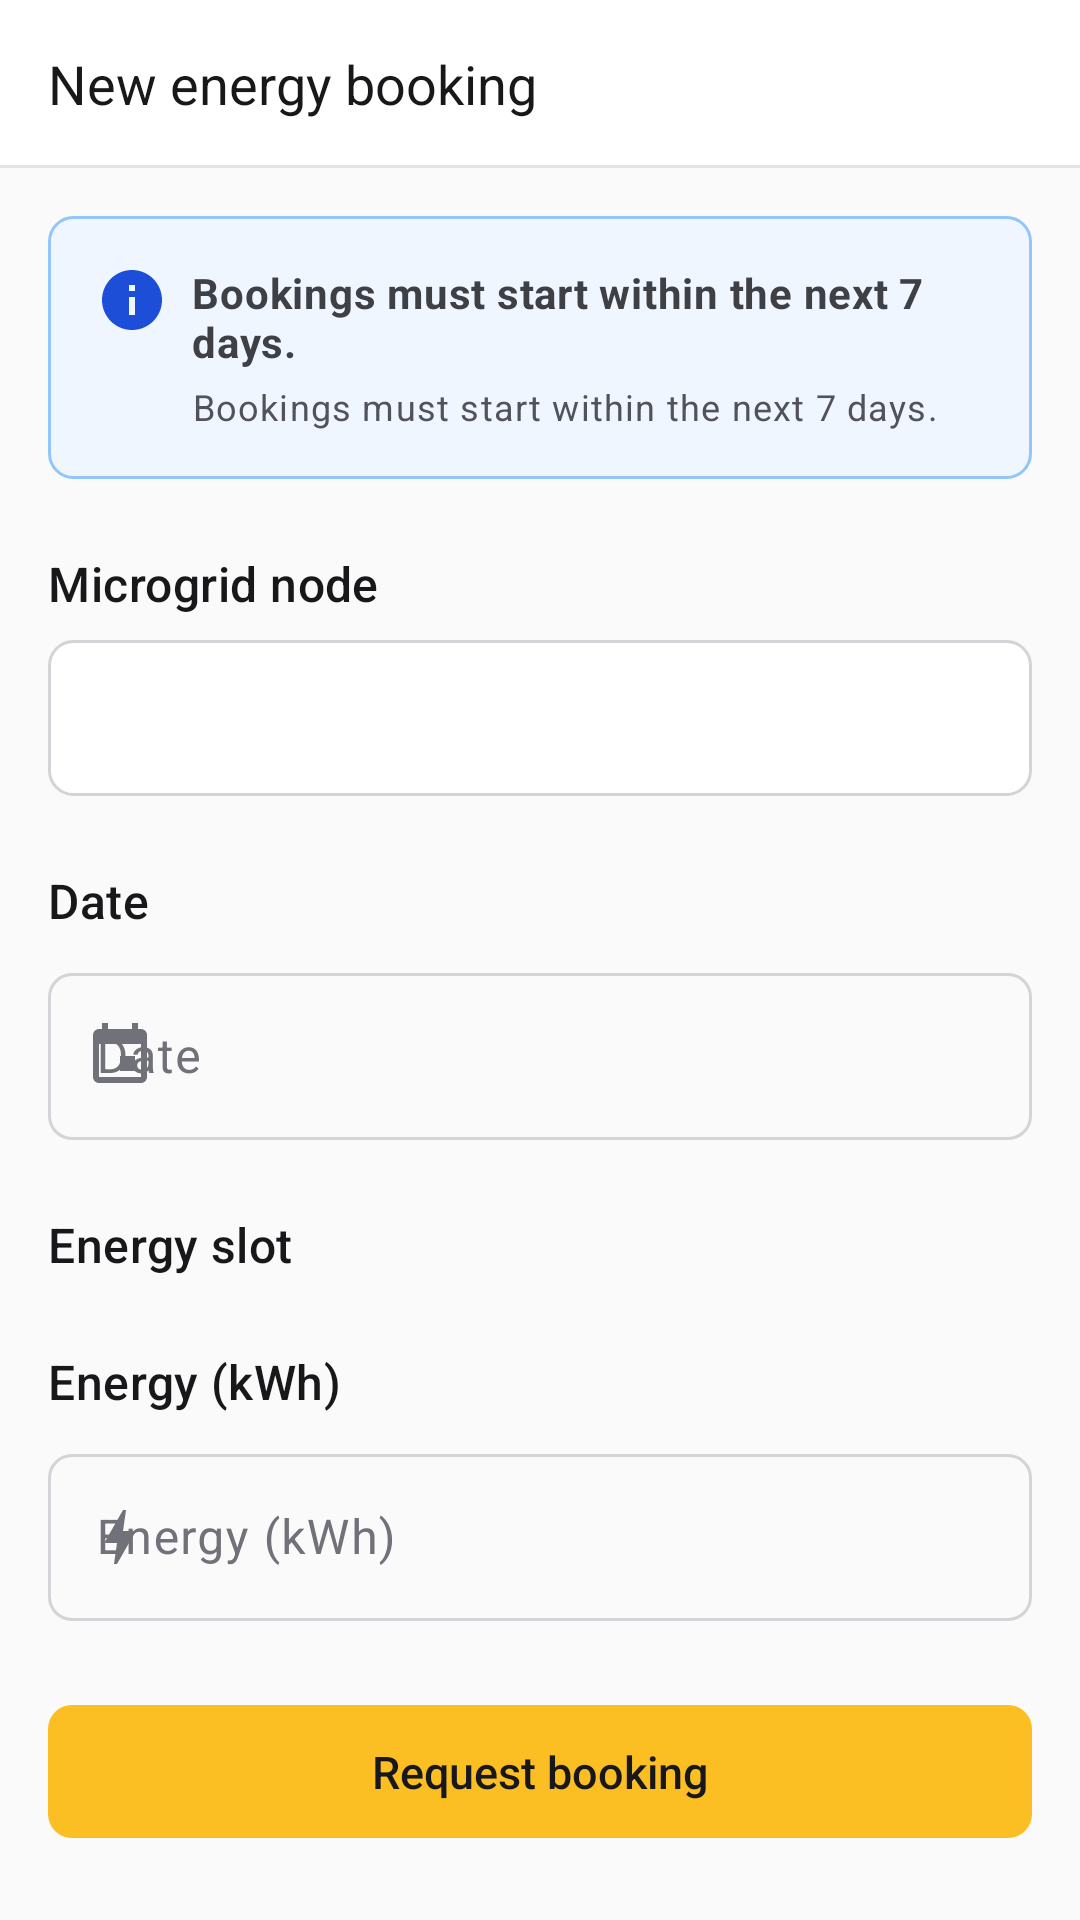

Android layout source for this screen:
<!-- AndroidManifest.xml: application theme Theme.SmartSolar -->
<!-- res/layout/activity_new_booking.xml -->
<?xml version="1.0" encoding="utf-8"?>
<LinearLayout xmlns:android="http://schemas.android.com/apk/res/android"
    xmlns:app="http://schemas.android.com/apk/res-auto"
    xmlns:tools="http://schemas.android.com/tools"
    android:layout_width="match_parent"
    android:layout_height="match_parent"
    android:background="@color/screen_background"
    android:orientation="vertical">

    
    <com.google.android.material.appbar.MaterialToolbar
        android:id="@+id/toolbar"
        style="@style/Widget.SmartSolar.Toolbar"
        android:layout_width="match_parent"
        android:layout_height="@dimen/toolbar_height"
        app:title="@string/new_booking_title" />

    
    <androidx.core.widget.NestedScrollView
        android:id="@+id/scroll_booking"
        android:layout_width="match_parent"
        android:layout_height="0dp"
        android:layout_weight="1"
        android:fillViewport="true">

        <LinearLayout
            android:layout_width="match_parent"
            android:layout_height="wrap_content"
            android:orientation="vertical"
            android:padding="@dimen/screen_padding">

            
            <LinearLayout
                android:id="@+id/panel_window_notice"
                android:layout_width="match_parent"
                android:layout_height="wrap_content"
                android:background="@drawable/bg_info_panel"
                android:orientation="horizontal"
                android:padding="@dimen/space_md">

                <ImageView
                    android:layout_width="@dimen/icon_md"
                    android:layout_height="@dimen/icon_md"
                    android:contentDescription="@null"
                    android:src="@drawable/ic_info"
                    android:tint="@color/info_blue"
                    tools:ignore="UseAppTint" />

                <LinearLayout
                    android:layout_width="match_parent"
                    android:layout_height="wrap_content"
                    android:layout_marginStart="@dimen/space_sm"
                    android:orientation="vertical">

                    <TextView
                        android:layout_width="match_parent"
                        android:layout_height="wrap_content"
                        android:text="@string/booking_window_notice"
                        android:textAppearance="@style/TextAppearance.SmartSolar.Body"
                        android:textStyle="bold" />

                    
                    <TextView
                        android:id="@+id/text_window_enforced"
                        android:layout_width="match_parent"
                        android:layout_height="wrap_content"
                        android:layout_marginTop="@dimen/space_xs"
                        android:text="@string/booking_window_notice"
                        android:textAppearance="@style/TextAppearance.SmartSolar.Caption"
                        tools:ignore="HardcodedText" />
                </LinearLayout>
            </LinearLayout>

            
            <TextView
                android:layout_width="match_parent"
                android:layout_height="wrap_content"
                android:layout_marginTop="@dimen/space_lg"
                android:text="@string/label_select_station"
                android:textAppearance="@style/TextAppearance.SmartSolar.SectionTitle" />

            <Spinner
                android:id="@+id/spinner_station"
                android:layout_width="match_parent"
                android:layout_height="wrap_content"
                android:layout_marginTop="@dimen/space_sm"
                android:background="@drawable/bg_input_rounded"
                android:minHeight="52dp"
                android:paddingStart="@dimen/space_md"
                android:paddingEnd="@dimen/space_md" />

            <ProgressBar
                android:id="@+id/progress_stations"
                android:layout_width="wrap_content"
                android:layout_height="wrap_content"
                android:layout_gravity="center_horizontal"
                android:layout_marginTop="@dimen/space_sm"
                android:visibility="gone" />

            
            <TextView
                android:layout_width="match_parent"
                android:layout_height="wrap_content"
                android:layout_marginTop="@dimen/space_lg"
                android:text="@string/label_select_date"
                android:textAppearance="@style/TextAppearance.SmartSolar.SectionTitle" />

            <com.google.android.material.textfield.TextInputLayout
                android:id="@+id/layout_date"
                style="@style/Widget.SmartSolar.TextInputLayout"
                android:layout_width="match_parent"
                android:layout_height="wrap_content"
                android:layout_marginTop="@dimen/space_sm"
                android:hint="@string/label_select_date"
                app:startIconContentDescription="@string/label_select_date"
                app:startIconDrawable="@drawable/ic_calendar">

                
                <com.google.android.material.textfield.TextInputEditText
                    android:id="@+id/input_date"
                    android:layout_width="match_parent"
                    android:layout_height="wrap_content"
                    android:clickable="true"
                    android:cursorVisible="false"
                    android:focusable="false"
                    android:focusableInTouchMode="false"
                    android:inputType="none" />
            </com.google.android.material.textfield.TextInputLayout>

            
            <TextView
                android:layout_width="match_parent"
                android:layout_height="wrap_content"
                android:layout_marginTop="@dimen/space_lg"
                android:text="@string/label_select_slot"
                android:textAppearance="@style/TextAppearance.SmartSolar.SectionTitle" />

            
            <ProgressBar
                android:id="@+id/progress_slots"
                android:layout_width="wrap_content"
                android:layout_height="wrap_content"
                android:layout_gravity="center_horizontal"
                android:layout_marginTop="@dimen/space_md"
                android:visibility="gone" />

            
            <androidx.recyclerview.widget.RecyclerView
                android:id="@+id/recycler_slots"
                android:layout_width="match_parent"
                android:layout_height="wrap_content"
                android:layout_marginTop="@dimen/space_sm"
                android:nestedScrollingEnabled="false"
                android:visibility="gone"
                tools:itemCount="3"
                tools:listitem="@android:layout/simple_list_item_1" />

            
            <LinearLayout
                android:id="@+id/empty_slots"
                android:layout_width="match_parent"
                android:layout_height="wrap_content"
                android:layout_marginTop="@dimen/space_sm"
                android:background="@drawable/bg_warning_panel"
                android:gravity="center_vertical"
                android:orientation="horizontal"
                android:padding="@dimen/space_md"
                android:visibility="gone">

                <ImageView
                    android:layout_width="@dimen/icon_md"
                    android:layout_height="@dimen/icon_md"
                    android:contentDescription="@null"
                    android:src="@drawable/ic_clock"
                    android:tint="@color/warning_amber"
                    tools:ignore="UseAppTint" />

                
                <TextView
                    android:id="@+id/text_slots_empty"
                    android:layout_width="match_parent"
                    android:layout_height="wrap_content"
                    android:layout_marginStart="@dimen/space_sm"
                    android:text="@string/new_booking_no_slots"
                    android:textAppearance="@style/TextAppearance.SmartSolar.Body"
                    tools:ignore="HardcodedText" />
            </LinearLayout>

            
            <TextView
                android:layout_width="match_parent"
                android:layout_height="wrap_content"
                android:layout_marginTop="@dimen/space_lg"
                android:text="@string/label_energy_kwh"
                android:textAppearance="@style/TextAppearance.SmartSolar.SectionTitle" />

            <com.google.android.material.textfield.TextInputLayout
                android:id="@+id/layout_energy"
                style="@style/Widget.SmartSolar.TextInputLayout"
                android:layout_width="match_parent"
                android:layout_height="wrap_content"
                android:layout_marginTop="@dimen/space_sm"
                android:hint="@string/label_energy_kwh"
                app:helperTextEnabled="true"
                app:startIconContentDescription="@string/label_energy_kwh"
                app:startIconDrawable="@drawable/ic_bolt">

                <com.google.android.material.textfield.TextInputEditText
                    android:id="@+id/input_energy"
                    android:layout_width="match_parent"
                    android:layout_height="wrap_content"
                    android:imeOptions="actionDone"
                    android:inputType="numberDecimal"
                    android:maxLength="8" />
            </com.google.android.material.textfield.TextInputLayout>

            
            <com.google.android.material.button.MaterialButton
                android:id="@+id/btn_submit"
                style="@style/Widget.SmartSolar.Button"
                android:layout_width="match_parent"
                android:layout_height="wrap_content"
                android:layout_marginTop="@dimen/space_lg"
                android:enabled="false"
                android:text="@string/action_submit_booking" />

            
            <ProgressBar
                android:id="@+id/progress_submit"
                android:layout_width="wrap_content"
                android:layout_height="wrap_content"
                android:layout_gravity="center_horizontal"
                android:layout_marginTop="@dimen/space_md"
                android:layout_marginBottom="@dimen/space_md"
                android:visibility="gone" />
        </LinearLayout>
    </androidx.core.widget.NestedScrollView>
</LinearLayout>
<!-- resources referenced by this layout -->
<resources>
  <color name="info_blue">#1D4ED8</color>
  <color name="screen_background">@color/slate_50</color>
  <color name="warning_amber">#B45309</color>
  <dimen name="icon_md">24dp</dimen>
  <dimen name="screen_padding">16dp</dimen>
  <dimen name="space_lg">24dp</dimen>
  <dimen name="space_md">16dp</dimen>
  <dimen name="space_sm">8dp</dimen>
  <dimen name="space_xs">4dp</dimen>
  <dimen name="toolbar_height">56dp</dimen>
  <!-- drawable bg_input_rounded (drawable) -->
  <?xml version="1.0" encoding="utf-8"?>
  <shape xmlns:android="http://schemas.android.com/apk/res/android" android:shape="rectangle">
      <corners android:radius="8dp" />
      <solid android:color="@color/white" />
      <stroke android:width="1dp" android:color="@color/slate_300" />
  </shape>
  <string name="action_submit_booking">Request booking</string>
  <string name="booking_window_notice">Bookings must start within the next 7 days.</string>
  <string name="label_energy_kwh">Energy (kWh)</string>
  <string name="label_select_date">Date</string>
  <string name="label_select_slot">Energy slot</string>
  <string name="label_select_station">Microgrid node</string>
  <string name="new_booking_no_slots">No energy slots are available at this node on that date. Try another date or another node.</string>
  <string name="new_booking_title">New energy booking</string>
  <style name="TextAppearance.SmartSolar.Body" parent="TextAppearance.Material3.BodyMedium">
          <item name="android:textColor">@color/slate_700</item>
          <item name="android:textSize">14sp</item>
      </style>
  <style name="TextAppearance.SmartSolar.Caption" parent="TextAppearance.Material3.BodySmall">
          <item name="android:textColor">@color/slate_600</item>
          <item name="android:textSize">12sp</item>
      </style>
  <style name="TextAppearance.SmartSolar.SectionTitle" parent="TextAppearance.Material3.TitleMedium">
          <item name="android:textColor">@color/slate_900</item>
          <item name="android:fontFamily">sans-serif-medium</item>
          <item name="android:textSize">16sp</item>
      </style>
  <color name="slate_50">#FAFAFA</color>
  <color name="info_blue_bg">#EFF6FF</color>
  <color name="info_blue_stroke">#93C5FD</color>
  <color name="white">#FFFFFF</color>
  <color name="slate_300">#D4D4D8</color>
  <color name="warning_amber_bg">#FFFBEB</color>
  <color name="warning_amber_stroke">#FCD34D</color>
  <color name="slate_700">#3F3F46</color>
  <color name="slate_600">#52525B</color>
  <color name="slate_900">#18181B</color>
  <color name="accent">#FBBF24</color>
  <color name="accent_ink">#18181B</color>
  <color name="accent_pressed">#F59E0B</color>
  <color name="slate_500">#71717A</color>
  <color name="error_red">#B91C1C</color>
  <style name="TextAppearance.SmartSolar.ToolbarTitle" parent="TextAppearance.Material3.TitleLarge">
          <item name="android:textColor">@color/slate_900</item>
          <item name="android:fontFamily">sans-serif-medium</item>
          <item name="android:textSize">18sp</item>
      </style>
  <color name="solar_100">#FEF3C7</color>
  <color name="solar_800">#92400E</color>
  <color name="grid_700">#047857</color>
  <color name="grid_100">#D1FAE5</color>
  <color name="grid_800">#065F46</color>
  <color name="slate_200">#E4E4E7</color>
  <style name="ShapeAppearance.SmartSolar.Control" parent="ShapeAppearance.Material3.SmallComponent">
          <item name="cornerFamily">rounded</item>
          <item name="cornerSize">8dp</item>
      </style>
  <style name="ShapeAppearance.SmartSolar.Surface" parent="ShapeAppearance.Material3.MediumComponent">
          <item name="cornerFamily">rounded</item>
          <item name="cornerSize">12dp</item>
      </style>
</resources>
